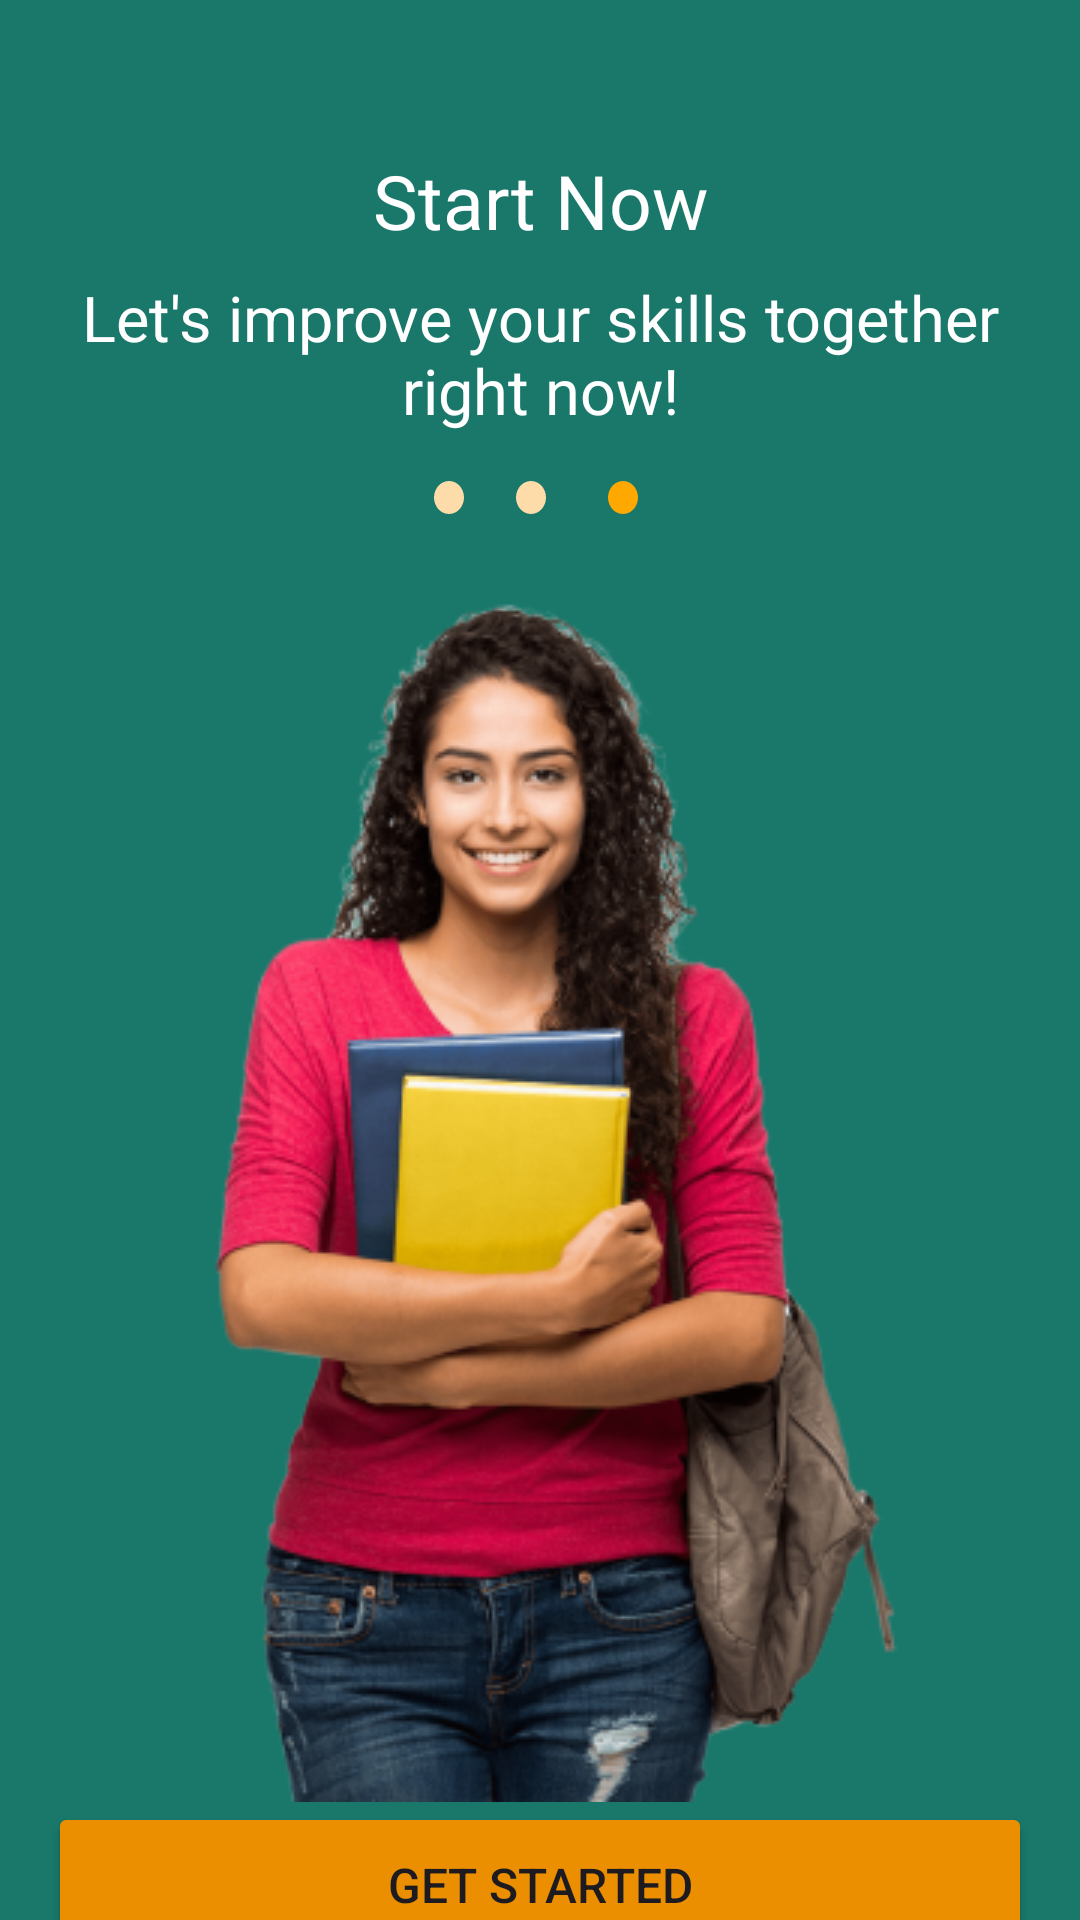

Produce the Android XML layout that renders to this screen, including the resource entries it uses.
<!-- AndroidManifest.xml: application theme Theme.CourseHubApplication -->
<!-- res/layout/fragment_onboarding3.xml -->
<?xml version="1.0" encoding="utf-8"?>
<FrameLayout xmlns:android="http://schemas.android.com/apk/res/android"
    xmlns:tools="http://schemas.android.com/tools"
    android:layout_width="match_parent"
    android:layout_height="wrap_content"
    android:background="@color/primaryColor"
    xmlns:app="http://schemas.android.com/apk/res-auto"
    tools:context=".OnbordingScreen.Onboarding3Fragment">
    <androidx.constraintlayout.widget.ConstraintLayout
        android:layout_width="match_parent"
        android:layout_height="match_parent">

        <TextView
            android:id="@+id/titleTV"
            android:layout_width="match_parent"
            android:layout_height="wrap_content"
            android:text="Start Now"
            android:gravity="center"
            android:layout_marginTop="50dp"
            android:textSize="25dp"
            android:textColor="@color/white"
            app:layout_constraintStart_toStartOf="parent"
            app:layout_constraintEnd_toEndOf="parent"
            app:layout_constraintTop_toTopOf="parent"
            />
        <TextView
            android:id="@+id/descriptionTV"
            android:layout_width="match_parent"
            android:layout_height="wrap_content"
            android:text="Let's improve your skills together right now!"
            android:gravity="center"
            android:layout_marginTop="8dp"
            android:textSize="21dp"
            android:layout_marginHorizontal="16dp"
            android:textColor="@color/white"
            app:layout_constraintStart_toStartOf="parent"
            app:layout_constraintEnd_toEndOf="parent"
            app:layout_constraintTop_toBottomOf="@id/titleTV"
            />

        <androidx.constraintlayout.widget.ConstraintLayout
            android:id="@+id/constraintLayout"
            android:layout_width="100dp"
            android:layout_height="wrap_content"
            android:layout_marginTop="8dp"
            app:layout_constraintEnd_toEndOf="parent"
            app:layout_constraintStart_toStartOf="parent"
            app:layout_constraintTop_toBottomOf="@id/descriptionTV">

            <ImageView
                android:id="@+id/point1"
                android:layout_width="wrap_content"
                android:layout_height="wrap_content"
                android:layout_marginTop="8dp"
                android:src="@drawable/ellipse_6"
                android:tint="@color/yourTrackColor"
                app:layout_constraintEnd_toStartOf="@id/point2"
                app:layout_constraintStart_toStartOf="parent"
                app:layout_constraintTop_toTopOf="parent"
                tools:ignore="UseAppTint" />

            <ImageView
                android:id="@+id/point2"
                android:layout_width="wrap_content"
                android:layout_height="wrap_content"
                android:layout_marginHorizontal="3dp"
                android:layout_marginTop="8dp"
                android:src="@drawable/ellipse_6"
                android:tint="@color/yourTrackColor"
                app:layout_constraintEnd_toStartOf="@id/point3"
                app:layout_constraintStart_toEndOf="@id/point1"
                app:layout_constraintTop_toTopOf="parent"
                tools:ignore="UseAppTint" />

            <ImageView
                android:id="@+id/point3"
                android:layout_width="wrap_content"
                android:layout_height="wrap_content"
                android:layout_marginHorizontal="3dp"
                android:layout_marginTop="8dp"
                android:src="@drawable/ellipse_6"
                app:layout_constraintEnd_toEndOf="parent"
                app:layout_constraintStart_toEndOf="@id/point2"
                app:layout_constraintTop_toTopOf="parent"
               />

        </androidx.constraintlayout.widget.ConstraintLayout>

        <ImageView
            android:id="@+id/img"
            android:layout_width="wrap_content"
            android:layout_height="wrap_content"
            android:layout_marginTop="30dp"
            android:src="@drawable/pngimg"
            app:layout_constraintBottom_toTopOf="@id/startBT"
            app:layout_constraintEnd_toEndOf="parent"
            app:layout_constraintStart_toStartOf="parent"
            app:layout_constraintTop_toBottomOf="@id/constraintLayout" />

        <Button
            android:layout_width="match_parent"
            android:layout_height="55dp"
            android:id="@+id/startBT"
            app:layout_constraintStart_toStartOf="parent"
            app:layout_constraintEnd_toEndOf="parent"
            android:text="Get Started"
            android:layout_marginHorizontal="16dp"
            android:backgroundTint="@color/yourThumbColor"
            android:textSize="16dp"
            app:layout_constraintTop_toBottomOf="@id/img"
            app:layout_constraintBottom_toBottomOf="parent"
            android:layout_marginBottom="8dp"
        />
    </androidx.constraintlayout.widget.ConstraintLayout>


</FrameLayout>
<!-- resources referenced by this layout -->
<resources>
  <color name="primaryColor">#19786A</color>
  <color name="white">#FFFFFFFF</color>
  <color name="yourThumbColor">#EB8F00</color>
  <color name="yourTrackColor">#FDDCA9</color>
  <!-- drawable ellipse_6 (drawable) -->
  <vector xmlns:android="http://schemas.android.com/apk/res/android"
      android:width="10dp"
      android:height="11dp"
      android:viewportWidth="10"
      android:viewportHeight="11">
    <path
        android:pathData="M10,5.5C10,8.538 7.761,11 5,11C2.239,11 0,8.538 0,5.5C0,2.462 2.239,0 5,0C7.761,0 10,2.462 10,5.5Z"
        android:fillColor="#FFA800"/>
  </vector>
  <!-- drawable pngimg: png bitmap (drawable, 139067 bytes) -->
  <style name="Theme.CourseHubApplication" parent="Base.Theme.CourseHubApplication" />
  <style name="Base.Theme.CourseHubApplication" parent="Theme.Material3.DayNight.NoActionBar">
           Customize your light theme here.
           <item name="colorPrimary">@color/yourThumbColor</item>
      </style>
</resources>
